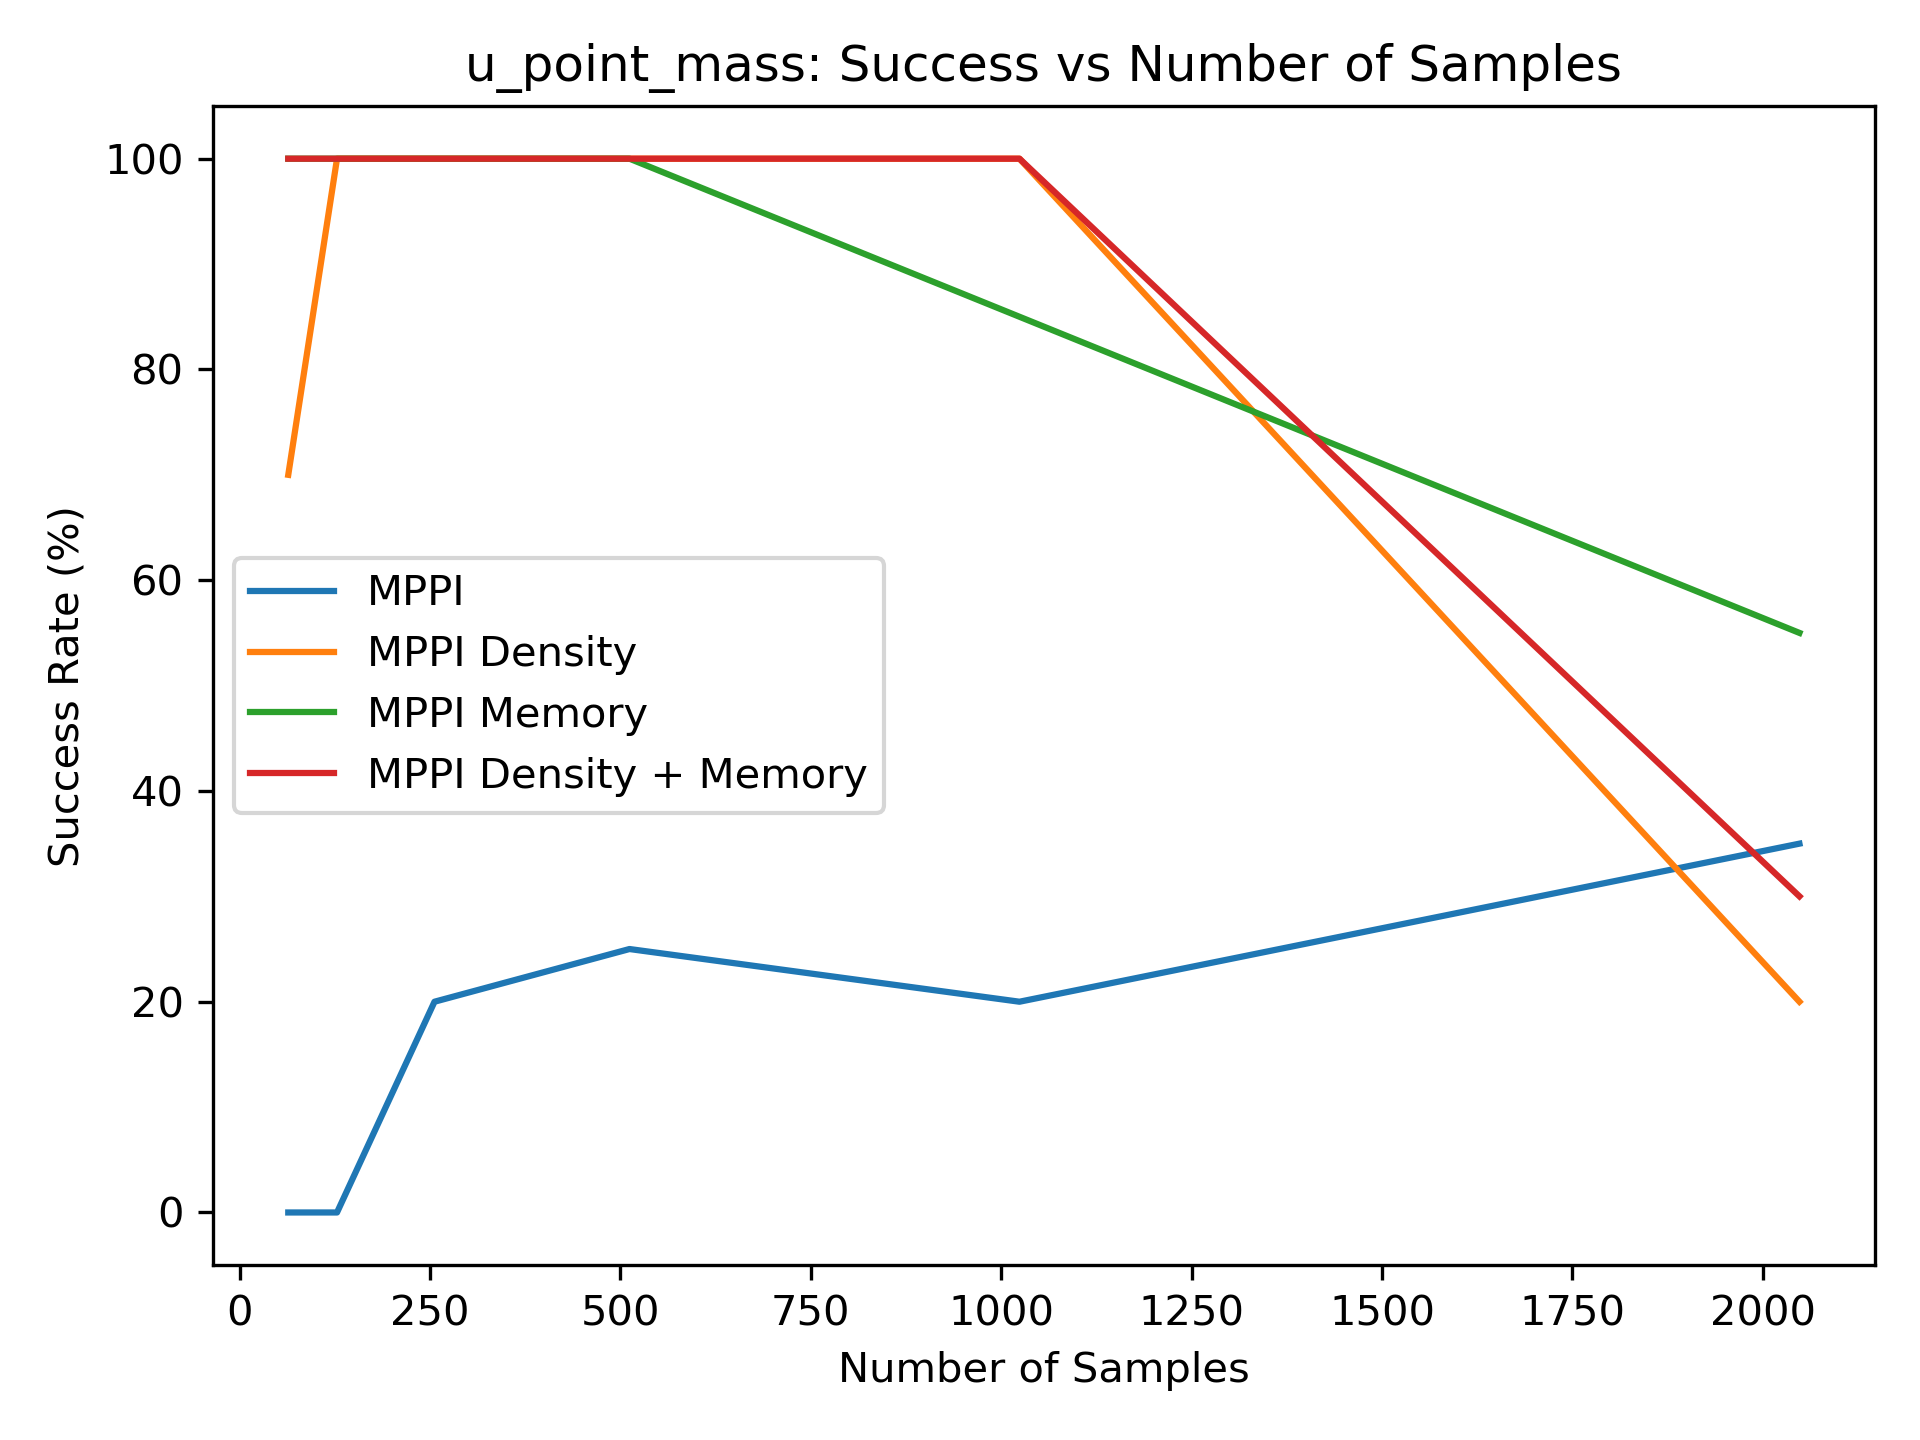

The file beside this chart, header and first rows:
0.000000000000000000e+00, 0.000000000000000000e+00, 2.000000000000000000e+01, 2.500000000000000000e+01, 2.000000000000000000e+01, 3.500000000000000000e+01
7.000000000000000000e+01, 1.000000000000000000e+02, 1.000000000000000000e+02, 1.000000000000000000e+02, 1.000000000000000000e+02, 2.000000000000000000e+01
1.000000000000000000e+02, 1.000000000000000000e+02, 1.000000000000000000e+02, 1.000000000000000000e+02, 8.500000000000000000e+01, 5.500000000000000000e+01
1.000000000000000000e+02, 1.000000000000000000e+02, 1.000000000000000000e+02, 1.000000000000000000e+02, 1.000000000000000000e+02, 3.000000000000000000e+01
